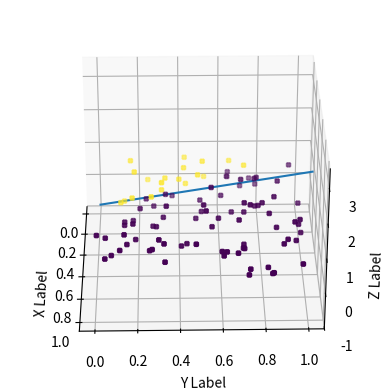

Source code (Python):
import sys
import numpy as np
import matplotlib.pyplot as plt
from mpl_toolkits.mplot3d import axes3d

### Data
X = np.random.rand(100, 3) # 100 x 2
Y = np.ones((100,1))       # 100 x 1

Y[X[:, 2] <= (3*X[:, 0] + 2*X[:, 1] - 1)] = -1 # x2 > 3*x1 + 2*x2 - 1 -> 1 else -1

assert X.shape == (100,3)
assert Y.shape == (100,1)

### Define perceptron
def perceptron(X, Y):
    X_ones = np.concatenate((np.ones((len(X), 1)), X), axis=1) # 100 x 3
    W = np.zeros(X_ones.shape[1])

    epochs = 100
    for ep in range(epochs):
        Mat_result = np.matmul(X_ones, W)

        for index, value in enumerate(Mat_result):
            if (value * Y[index]) <= 0:
                W = W + (X_ones[index] * Y[index])
    return W # Return trained weights

Weight = perceptron(X, Y)
print("Weight", Weight)
assert Weight.shape[0] == 4

fig = plt.figure()
ax = fig.add_subplot(projection='3d')
for m in [('o'), ('x')]:
    ax.scatter(X[:,0], X[:,1], X[:,2], c = Y, s = 10, marker=m)
ax.set_xlabel('X Label')
ax.set_ylabel('Y Label')
ax.set_zlabel('Z Label')

X, Y = np.linspace(0, 1, 11), np.linspace(0,1,11)
Z = (-Weight[0] -Weight[1]*X - Weight[2]*Y) / Weight[3]
ax.plot(X, Y, Z)

# rotate the axes and update
for angle in range(0, 360):
    ax.view_init(30, angle)
    plt.draw()
    plt.pause(.001)




